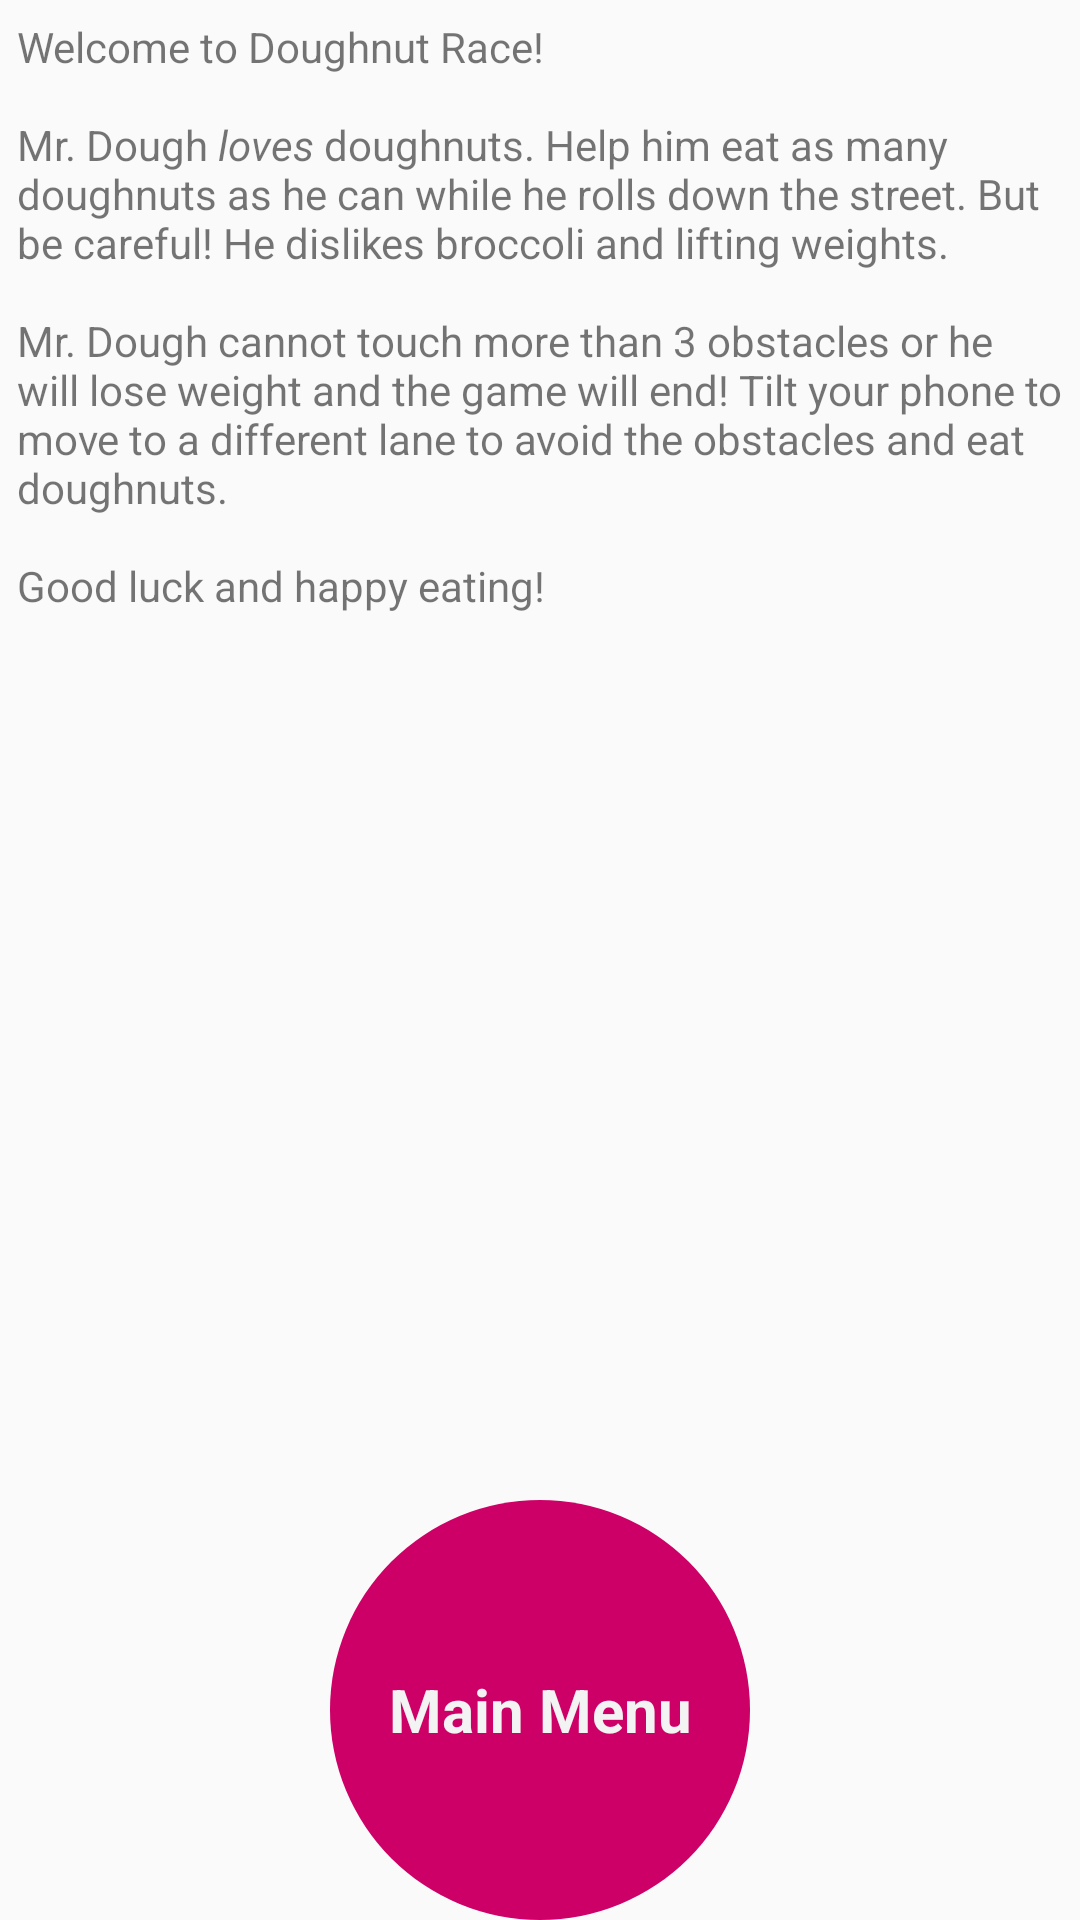

The Android layout XML behind this screen, and the referenced resources:
<!-- AndroidManifest.xml: application theme AppTheme -->
<!-- res/layout/activity_instructions.xml -->
<?xml version="1.0" encoding="utf-8"?>
<RelativeLayout xmlns:android="http://schemas.android.com/apk/res/android"
    xmlns:tools="http://schemas.android.com/tools"
    android:id="@+id/activity_instructions"
    android:layout_width="match_parent"
    android:layout_height="match_parent"
    android:paddingBottom="@dimen/activity_vertical_margin"
    android:paddingLeft="@dimen/activity_horizontal_margin"
    android:paddingRight="@dimen/activity_horizontal_margin"
    android:paddingTop="@dimen/activity_vertical_margin"
    tools:context="edu.dnaomi94utexas.doughnutracetest.Instructions">

    <ScrollView
        android:id="@+id/instructions_scroll_view"
        android:layout_width="fill_parent"
        android:layout_height="fill_parent">

        <LinearLayout
            android:layout_width="fill_parent"
            android:layout_height="wrap_content"
            android:layout_weight="1"
            android:orientation="vertical"
            android:padding="6dip">

            <TextView
                android:id="@+id/description"
                android:layout_width="wrap_content"
                android:layout_height="wrap_content"
                android:layout_alignParentTop="true"
                android:layout_centerHorizontal="true"
                android:text="@string/game_instructions" />

        </LinearLayout>
    </ScrollView>

    <Button
        android:id="@+id/main_menu"
        android:layout_width="140dp"
        android:layout_height="140dp"
        android:layout_alignParentBottom="true"
        android:layout_centerHorizontal="true"
        android:text="@string/main_menu"
        android:textSize="20sp"
        android:textStyle="bold" />

</RelativeLayout>
<!-- resources referenced by this layout -->
<resources>
  <string name="game_instructions">
          Welcome to Doughnut Race!
          \n\nMr. Dough <i>loves</i> doughnuts. Help him eat as many doughnuts as he can while he rolls down the
          street. But be careful! He dislikes broccoli and lifting weights.
          \n\nMr. Dough cannot touch more than 3 obstacles or he will lose weight and the game will end!
          Tilt your phone to move to a different lane to avoid the obstacles and eat doughnuts.
          \n\nGood luck and happy eating!
      </string>
  <string name="main_menu">Main Menu</string>
  <style name="AppTheme" parent="Theme.AppCompat.Light.DarkActionBar">
          
          <item name="colorPrimary">@color/colorPrimary</item>
          <item name="colorPrimaryDark">@color/colorPrimaryDark</item>
          <item name="colorAccent">@color/colorAccent</item>
          <item name="android:buttonStyle">@style/RoundShapeButton</item>
      </style>
  <color name="colorPrimary">#911B9E</color>
  <color name="colorPrimaryDark">#711797</color>
  <color name="colorAccent">#FF4081</color>
  <style name="RoundShapeButton" parent="android:style/Widget.Holo.Button">
          <item name="buttonStyle">@style/RoundShapeButton</item>
          <item name="android:background">@drawable/round_button</item>
      </style>
  <!-- drawable round_button (drawable) -->
  <?xml version="1.0" encoding="utf-8"?>
  <shape xmlns:android="http://schemas.android.com/apk/res/android"
      android:shape="oval">
      <solid android:color="@color/randColor" />
  </shape>
  <color name="randColor">#CC0066</color>
</resources>
